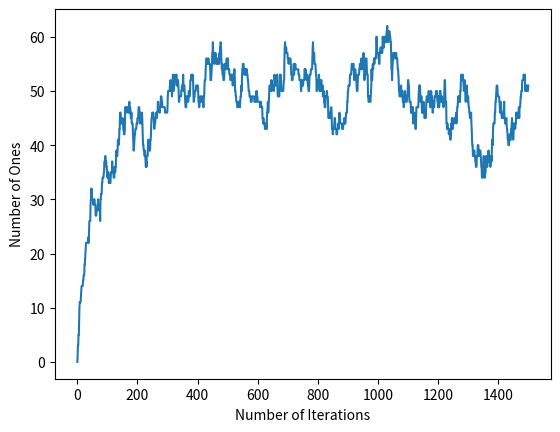

This chart was generated by the following Python code:
import numpy as np
import matplotlib.pyplot as plt

def SimpleGA(l=100, iterations=1500):
    p = 1 / l
    # a) randomly generate a bit sequence:
    x = [np.random.randint(0, 1) for _ in range(l)]
    memory = [np.sum(x)]
    while iterations > 0:
        # b) create a copy of x and invert each of its bits with probability p. Let x_m be the result.
        x_m = [int(not bit) if np.random.rand() < p else bit for bit in x]
        # c) if x_m is closer to the goal sequence than x then replace x with x_m.
        # if np.sum(x_m) > np.sum(x):
        x = x_m
        memory.append(np.sum(x))
        iterations -= 1

    print("number of ones in found solution: {}".format(np.sum(x)))

    fig = plt.figure()
    plt.xlabel("Number of Iterations")
    plt.ylabel("Number of Ones")
    plt.plot(range(0, len(memory)), memory)
    fig.savefig("TheCountingOnes_SimpleGA_{}it_{}bits.jpg".format(len(memory), l))
    plt.show()


def main():
    SimpleGA()


if __name__ == "__main__":
    main()
